Run: headless pygame with SDL's dummy video driver; simulated clock (each Clock.tick advances the game by its frame time, no real sleeping); random seed 0; keys injected as events and as key.get_pressed() state; mouse plan: one left click at the window centre at the start of phase 2, then a move to the lower-right quarter at the start of phase 3.
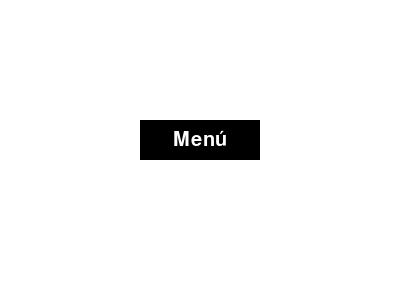
Frame 1 of 4 · flips 1–60 · no input
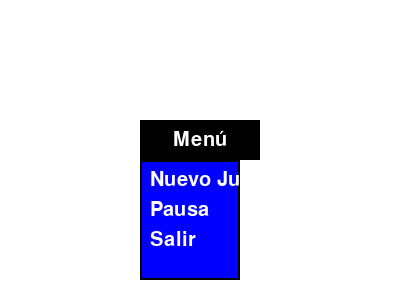
Frame 2 of 4 · flips 61–180 · clicked the window centre · tapped SPACE, RETURN · held RIGHT (→), D
Frame 3 of 4 · flips 181–300 · moved the mouse to the lower-right quarter · held DOWN (↓), S · screen unchanged from frame 2, image omitted
Frame 4 of 4 · flips 301–420 · held LEFT (←), A, UP (↑), W · screen unchanged from frame 3, image omitted

The pygame program that drew these frames:

import pygame
import sys

# Inicializar Pygame
pygame.init()

# Definir colores
blanco = (255, 255, 255)
negro = (0, 0, 0)
azul = (0, 0, 255)

# Configurar la pantalla
ancho, alto = 400, 300
ventana = pygame.display.set_mode((ancho, alto))
pygame.display.set_caption('Menú desplegable')

# Definir algunas constantes para el botón y el menú
BOTON_ANCHO, BOTON_ALTO = 120, 40
MENU_ANCHO, MENU_ALTO = 100, 120
menu_mostrado = False
pausado = False

# Crear el reloj para controlar la velocidad de actualización
reloj = pygame.time.Clock()

while True:
    ventana.fill(blanco)
    
    # Coordenadas del botón
    boton_x, boton_y = 140, 120
    
    # Dibujar el botón
    boton = pygame.Rect(boton_x, boton_y, BOTON_ANCHO, BOTON_ALTO)
    pygame.draw.rect(ventana, negro, boton)
    
    # Dibujar el texto del botón
    fuente = pygame.font.Font(None, 30)
    texto_boton = fuente.render('Menú', True, blanco)
    texto_rect = texto_boton.get_rect(center=boton.center)
    ventana.blit(texto_boton, texto_rect)
    
    # Coordenadas del menú desplegable
    menu_x, menu_y = boton_x, boton_y + BOTON_ALTO
    
    if menu_mostrado:
        # Dibujar el menú desplegable
        menu = pygame.Rect(menu_x, menu_y, MENU_ANCHO, MENU_ALTO)
        pygame.draw.rect(ventana, azul, menu)
        pygame.draw.rect(ventana, negro, menu, 2)
        # Opciones del menú
        opciones = ['Nuevo Juego', 'Pausa', 'Salir']
        for i, opcion in enumerate(opciones):
            opcion_y = menu_y + 10 + i * 30
            texto_opcion = fuente.render(opcion, True, blanco)
            texto_rect_opcion = texto_opcion.get_rect(x=menu_x + 10, y=opcion_y)
            ventana.blit(texto_opcion, texto_rect_opcion)
    
    # Actualizar la pantalla
    pygame.display.flip()
    
    # Manejo de eventos
    for evento in pygame.event.get():
        if evento.type == pygame.QUIT:
            pygame.quit()
            sys.exit()
        elif evento.type == pygame.MOUSEBUTTONDOWN:
            if boton.collidepoint(evento.pos):
                menu_mostrado = not menu_mostrado
            elif menu_mostrado:
                for i, opcion in enumerate(opciones):
                    if texto_rect_opcion.collidepoint(evento.pos):
                        if opcion == 'Nuevo Juego':
                            print('Nuevo Juego')
                            # Agrega aquí el código para reiniciar el juego
                        elif opcion == 'Pausa':
                            print('Pausa')
                            pausado = not pausado
                            # Agrega aquí el código para pausar o reanudar el juego
                        elif opcion == 'Salir':
                            pygame.quit()
                            sys.exit()
    
    reloj.tick(30)
